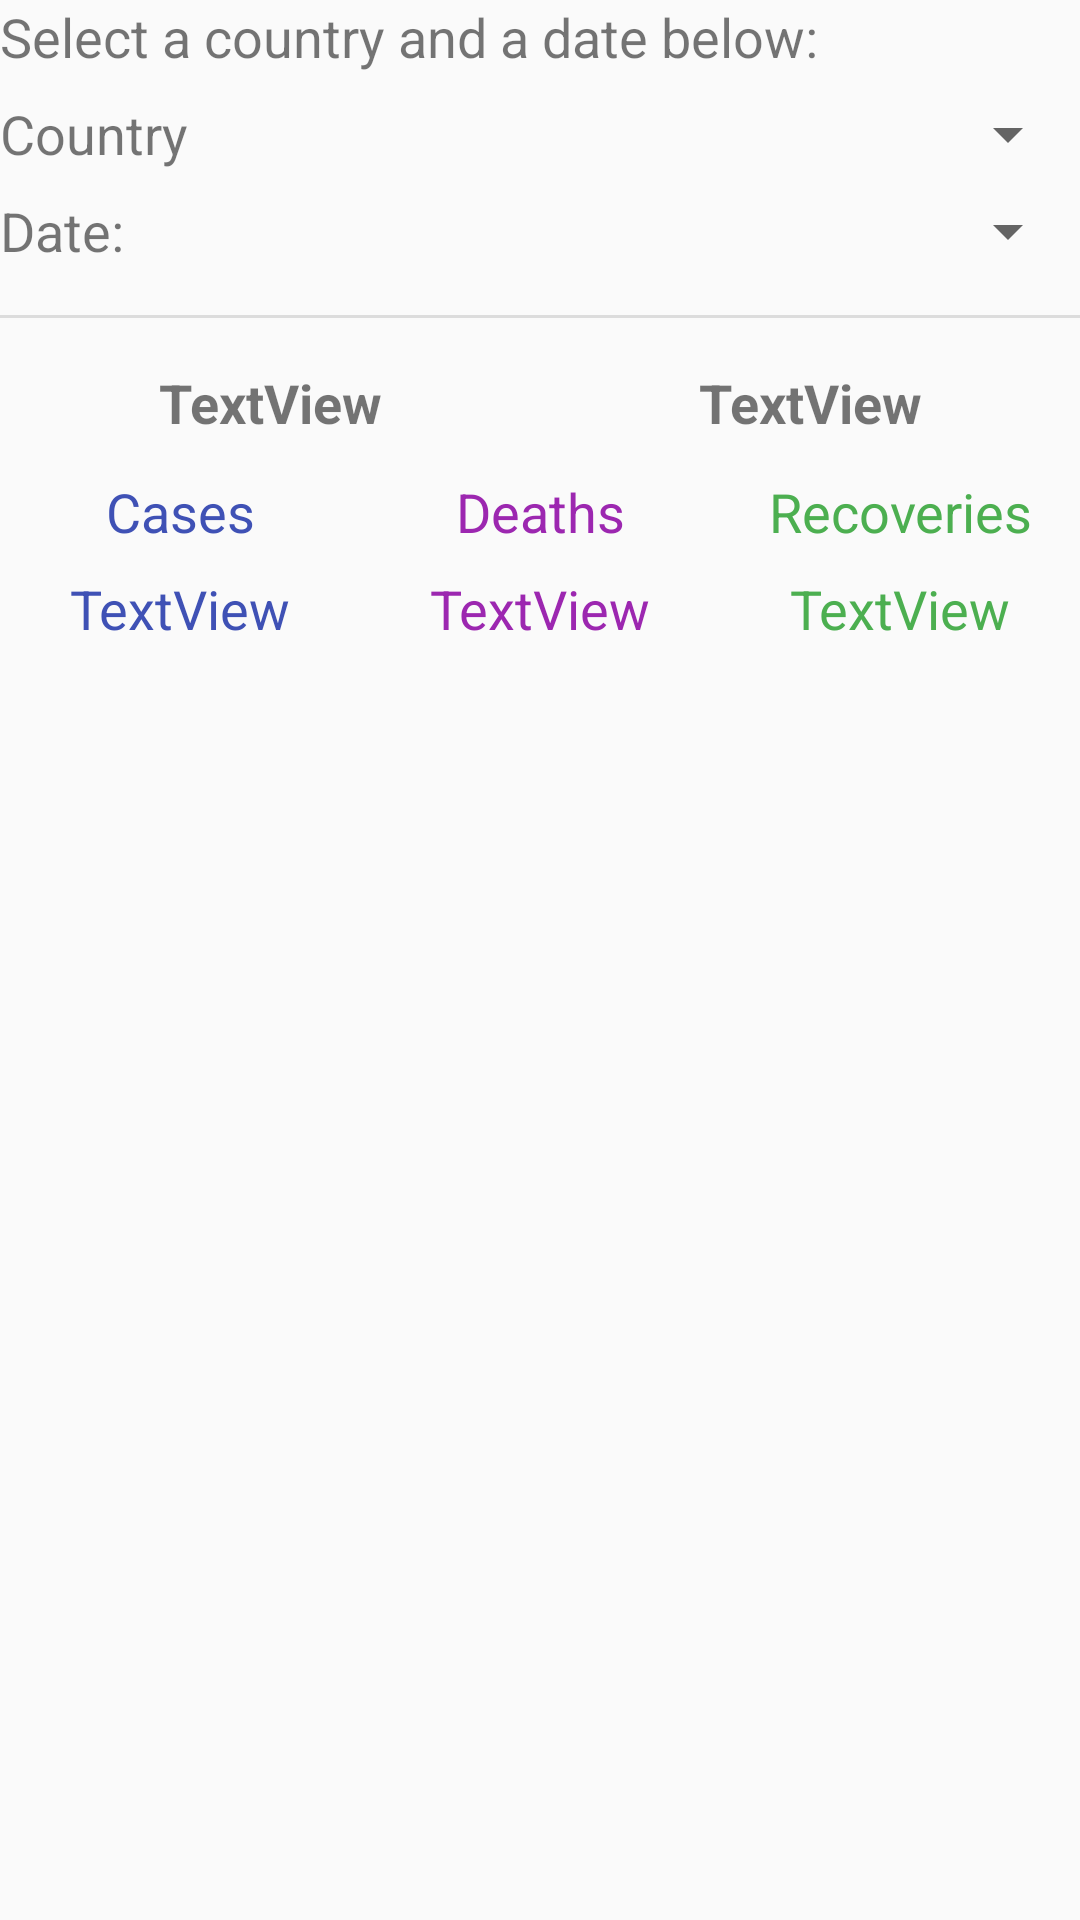

Here is an Android app screen rendered from its layout file. Give the layout XML and the strings, colors and styles it references.
<!-- AndroidManifest.xml: application theme AppTheme -->
<!-- res/layout/activity_main.xml -->
<?xml version="1.0" encoding="utf-8"?>
<androidx.constraintlayout.widget.ConstraintLayout xmlns:android="http://schemas.android.com/apk/res/android"
    xmlns:app="http://schemas.android.com/apk/res-auto"
    xmlns:tools="http://schemas.android.com/tools"
    android:layout_width="match_parent"
    android:layout_height="match_parent"
    android:layout_margin="8dp"
    tools:context=".MainActivity">

    <TextView
        android:id="@+id/tv_single_cases_caption"
        android:layout_width="0dp"
        android:layout_height="wrap_content"
        android:layout_marginTop="12dp"
        android:gravity="center"
        android:text="@string/single_cases"
        android:textColor="#3F51B5"
        android:textIsSelectable="true"
        android:textSize="18sp"
        app:layout_constraintEnd_toStartOf="@+id/tv_single_deaths_caption"
        app:layout_constraintHorizontal_bias="0.5"
        app:layout_constraintStart_toStartOf="parent"
        app:layout_constraintTop_toBottomOf="@+id/tv_single_country" />

    <TextView
        android:id="@+id/tv_single_deaths_caption"
        android:layout_width="0dp"
        android:layout_height="wrap_content"
        android:gravity="center"
        android:text="@string/single_deaths"
        android:textColor="#9C27B0"
        android:textIsSelectable="true"
        android:textSize="18sp"
        app:layout_constraintBottom_toBottomOf="@+id/tv_single_cases_caption"
        app:layout_constraintEnd_toStartOf="@+id/tv_single_recoveries_caption"
        app:layout_constraintHorizontal_bias="0.5"
        app:layout_constraintStart_toEndOf="@+id/tv_single_cases_caption"
        app:layout_constraintTop_toTopOf="@+id/tv_single_cases_caption"
        app:layout_constraintVertical_bias="1.0" />

    <TextView
        android:id="@+id/tv_single_recoveries_caption"
        android:layout_width="0dp"
        android:layout_height="wrap_content"
        android:gravity="center"
        android:text="@string/single_recoveries"
        android:textColor="#4CAF50"
        android:textIsSelectable="true"
        android:textSize="18sp"
        app:layout_constraintBottom_toBottomOf="@+id/tv_single_deaths_caption"
        app:layout_constraintEnd_toEndOf="parent"
        app:layout_constraintHorizontal_bias="0.5"
        app:layout_constraintStart_toEndOf="@+id/tv_single_deaths_caption"
        app:layout_constraintTop_toTopOf="@+id/tv_single_deaths_caption"
        app:layout_constraintVertical_bias="1.0" />

    <TextView
        android:id="@+id/textView3"
        android:layout_width="0dp"
        android:layout_height="wrap_content"
        android:text="@string/main_info"
        android:textSize="18sp"
        app:layout_constraintStart_toStartOf="parent"
        app:layout_constraintTop_toTopOf="parent" />

    <TextView
        android:id="@+id/textView4"
        android:layout_width="0dp"
        android:layout_height="wrap_content"
        android:layout_marginTop="8dp"
        android:text="@string/main_country_spinner"
        android:textSize="18sp"
        app:layout_constraintEnd_toStartOf="@+id/sp_country"
        app:layout_constraintHorizontal_bias="0.5"
        app:layout_constraintStart_toStartOf="parent"
        app:layout_constraintTop_toBottomOf="@+id/textView3" />

    <Spinner
        android:id="@+id/sp_country"
        android:layout_width="0dp"
        android:layout_height="wrap_content"
        app:layout_constraintBottom_toBottomOf="@+id/textView4"
        app:layout_constraintEnd_toEndOf="parent"
        app:layout_constraintHorizontal_bias="0.5"
        app:layout_constraintStart_toEndOf="@+id/textView4"
        app:layout_constraintTop_toTopOf="@+id/textView4" />

    <TextView
        android:id="@+id/textView5"
        android:layout_width="0dp"
        android:layout_height="wrap_content"
        android:layout_marginTop="8dp"
        android:text="@string/main_date_spinner"
        android:textSize="18sp"
        app:layout_constraintEnd_toStartOf="@+id/sp_date"
        app:layout_constraintHorizontal_bias="0.5"
        app:layout_constraintStart_toStartOf="parent"
        app:layout_constraintTop_toBottomOf="@+id/textView4" />

    <Spinner
        android:id="@+id/sp_date"
        android:layout_width="0dp"
        android:layout_height="wrap_content"
        app:layout_constraintBottom_toBottomOf="@+id/textView5"
        app:layout_constraintEnd_toEndOf="parent"
        app:layout_constraintHorizontal_bias="0.5"
        app:layout_constraintStart_toEndOf="@+id/textView5"
        app:layout_constraintTop_toTopOf="@+id/textView5" />

    <TextView
        android:id="@+id/tv_single_country"
        android:layout_width="0dp"
        android:layout_height="wrap_content"
        android:layout_marginTop="16dp"
        android:gravity="center"
        android:text="TextView"
        android:textSize="18sp"
        android:textStyle="bold"
        app:layout_constraintEnd_toStartOf="@+id/tv_single_date"
        app:layout_constraintHorizontal_bias="0.5"
        app:layout_constraintStart_toStartOf="parent"
        app:layout_constraintTop_toBottomOf="@+id/divider" />

    <TextView
        android:id="@+id/tv_single_date"
        android:layout_width="0dp"
        android:layout_height="wrap_content"
        android:gravity="center"
        android:text="TextView"
        android:textSize="18sp"
        android:textStyle="bold"
        app:layout_constraintBottom_toBottomOf="@+id/tv_single_country"
        app:layout_constraintEnd_toEndOf="parent"
        app:layout_constraintHorizontal_bias="0.5"
        app:layout_constraintStart_toEndOf="@+id/tv_single_country"
        app:layout_constraintTop_toTopOf="@+id/tv_single_country" />

    <TextView
        android:id="@+id/tv_single_deaths"
        android:layout_width="0dp"
        android:layout_height="wrap_content"
        android:gravity="center"
        android:text="TextView"
        android:textColor="#9C27B0"
        android:textIsSelectable="true"
        android:textSize="18sp"
        app:layout_constraintEnd_toStartOf="@+id/tv_single_recoveries"
        app:layout_constraintHorizontal_bias="0.5"
        app:layout_constraintStart_toEndOf="@+id/tv_single_cases"
        app:layout_constraintTop_toTopOf="@+id/tv_single_cases" />

    <TextView
        android:id="@+id/tv_single_cases"
        android:layout_width="0dp"
        android:layout_height="wrap_content"
        android:layout_marginTop="8dp"
        android:gravity="center"
        android:text="TextView"
        android:textColor="#3F51B5"
        android:textIsSelectable="true"
        android:textSize="18sp"
        app:layout_constraintEnd_toStartOf="@+id/tv_single_deaths"
        app:layout_constraintHorizontal_bias="0.5"
        app:layout_constraintStart_toStartOf="parent"
        app:layout_constraintTop_toBottomOf="@+id/tv_single_cases_caption" />

    <TextView
        android:id="@+id/tv_single_recoveries"
        android:layout_width="0dp"
        android:layout_height="wrap_content"
        android:gravity="center"
        android:text="TextView"
        android:textColor="#4CAF50"
        android:textIsSelectable="true"
        android:textSize="18sp"
        app:layout_constraintEnd_toEndOf="parent"
        app:layout_constraintHorizontal_bias="0.5"
        app:layout_constraintStart_toEndOf="@+id/tv_single_deaths"
        app:layout_constraintTop_toTopOf="@+id/tv_single_deaths" />

    <View
        android:id="@+id/divider"
        android:layout_width="393dp"
        android:layout_height="1dp"
        android:layout_marginTop="16dp"
        android:background="?android:attr/listDivider"
        app:layout_constraintTop_toBottomOf="@+id/textView5"
        tools:layout_editor_absoluteX="0dp" />


</androidx.constraintlayout.widget.ConstraintLayout>
<!-- resources referenced by this layout -->
<resources>
  <string name="main_country_spinner">Country</string>
  <string name="main_date_spinner">Date: </string>
  <string name="main_info">Select a country and a date below:</string>
  <string name="single_cases">Cases</string>
  <string name="single_deaths">Deaths</string>
  <string name="single_recoveries">Recoveries</string>
  <style name="AppTheme" parent="Theme.AppCompat.Light.DarkActionBar">
          
          <item name="colorPrimary">@color/colorPrimary</item>
          <item name="colorPrimaryDark">@color/colorPrimaryDark</item>
          <item name="colorAccent">@color/colorAccent</item>
  
          
          <item name="android:spinnerItemStyle">@style/spinnerItemStyle</item>
          
          <item name="android:spinnerDropDownItemStyle">@style/spinnerDropDownItemStyle</item>
      </style>
  <style name="spinnerItemStyle">
          <item name="android:textSize">14sp</item>
      </style>
  <style name="spinnerDropDownItemStyle">
          <item name="android:textSize">14sp</item>
      </style>
  <!-- not gathered from this repository: default colours our renderer supplied (Android Studio template values) -->
  <color name="colorPrimary">#FF6200EE</color>
  <color name="colorPrimaryDark">#FF3700B3</color>
  <color name="colorAccent">#FF03DAC5</color>
</resources>
